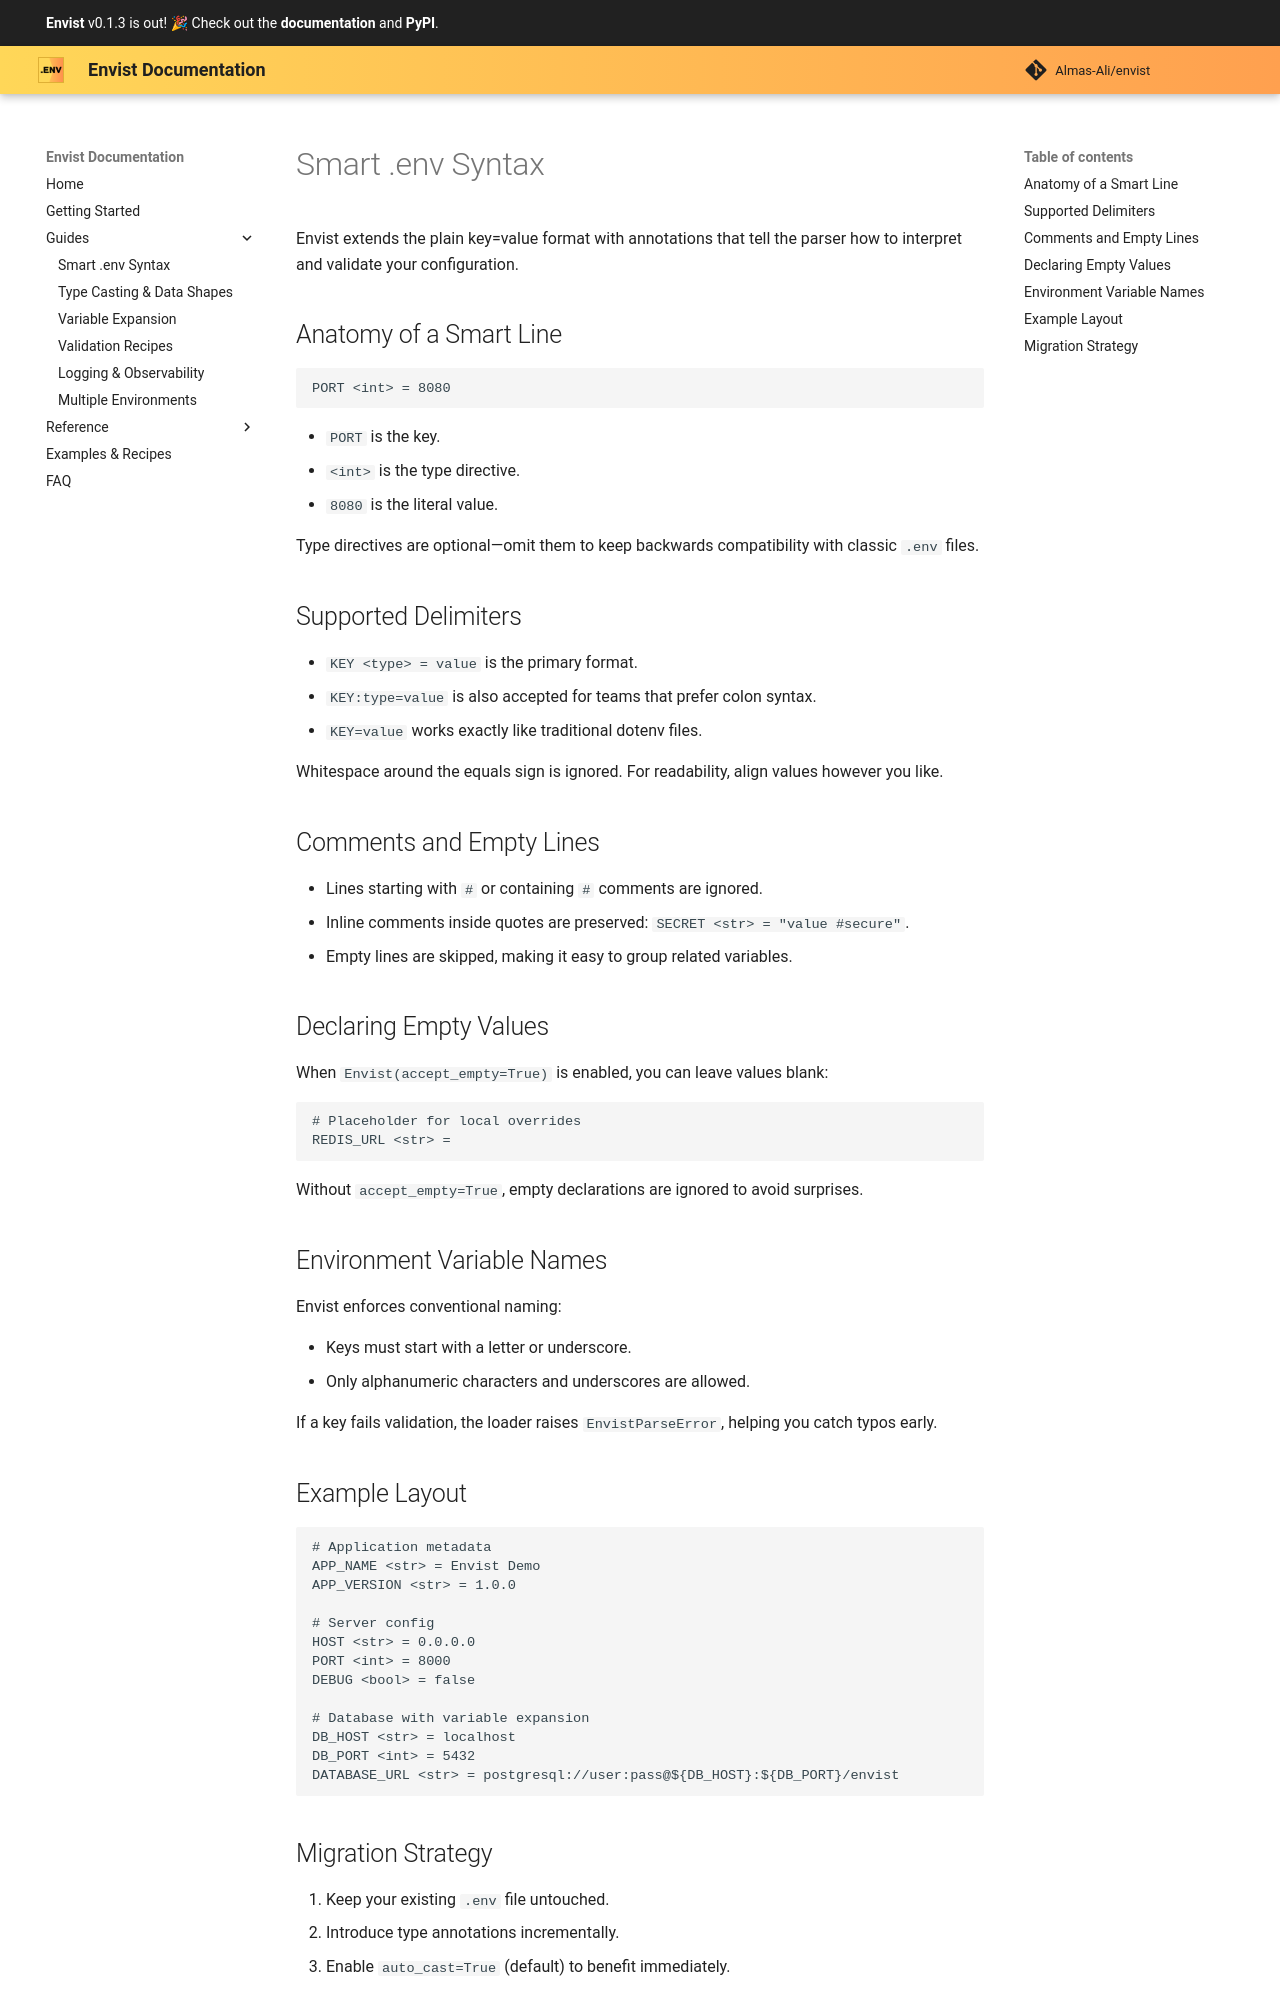

repository: Almas-Ali/envist · page: guides/env-file-syntax/index.html · generator: mkdocs

# Smart .env Syntax

Envist extends the plain key=value format with annotations that tell the parser how to interpret and validate your configuration.

## Anatomy of a Smart Line

```env
PORT <int> = 8080
```

- `PORT` is the key.
- `<int>` is the type directive.
- `8080` is the literal value.

Type directives are optional—omit them to keep backwards compatibility with classic `.env` files.

## Supported Delimiters

- `KEY <type> = value` is the primary format.
- `KEY:type=value` is also accepted for teams that prefer colon syntax.
- `KEY=value` works exactly like traditional dotenv files.

Whitespace around the equals sign is ignored. For readability, align values however you like.

## Comments and Empty Lines

- Lines starting with `#` or containing ` # ` comments are ignored.
- Inline comments inside quotes are preserved: `SECRET <str> = "value #secure"`.
- Empty lines are skipped, making it easy to group related variables.

## Declaring Empty Values

When `Envist(accept_empty=True)` is enabled, you can leave values blank:

```env
# Placeholder for local overrides
REDIS_URL <str> =
```

Without `accept_empty=True`, empty declarations are ignored to avoid surprises.

## Environment Variable Names

Envist enforces conventional naming:

- Keys must start with a letter or underscore.
- Only alphanumeric characters and underscores are allowed.

If a key fails validation, the loader raises `EnvistParseError`, helping you catch typos early.

## Example Layout

```env
# Application metadata
APP_NAME <str> = Envist Demo
APP_VERSION <str> = 1.0.0

# Server config
HOST <str> = 0.0.0.0
PORT <int> = 8000
DEBUG <bool> = false

# Database with variable expansion
DB_HOST <str> = localhost
DB_PORT <int> = 5432
DATABASE_URL <str> = postgresql://user:pass@${DB_HOST}:${DB_PORT}/envist
```
